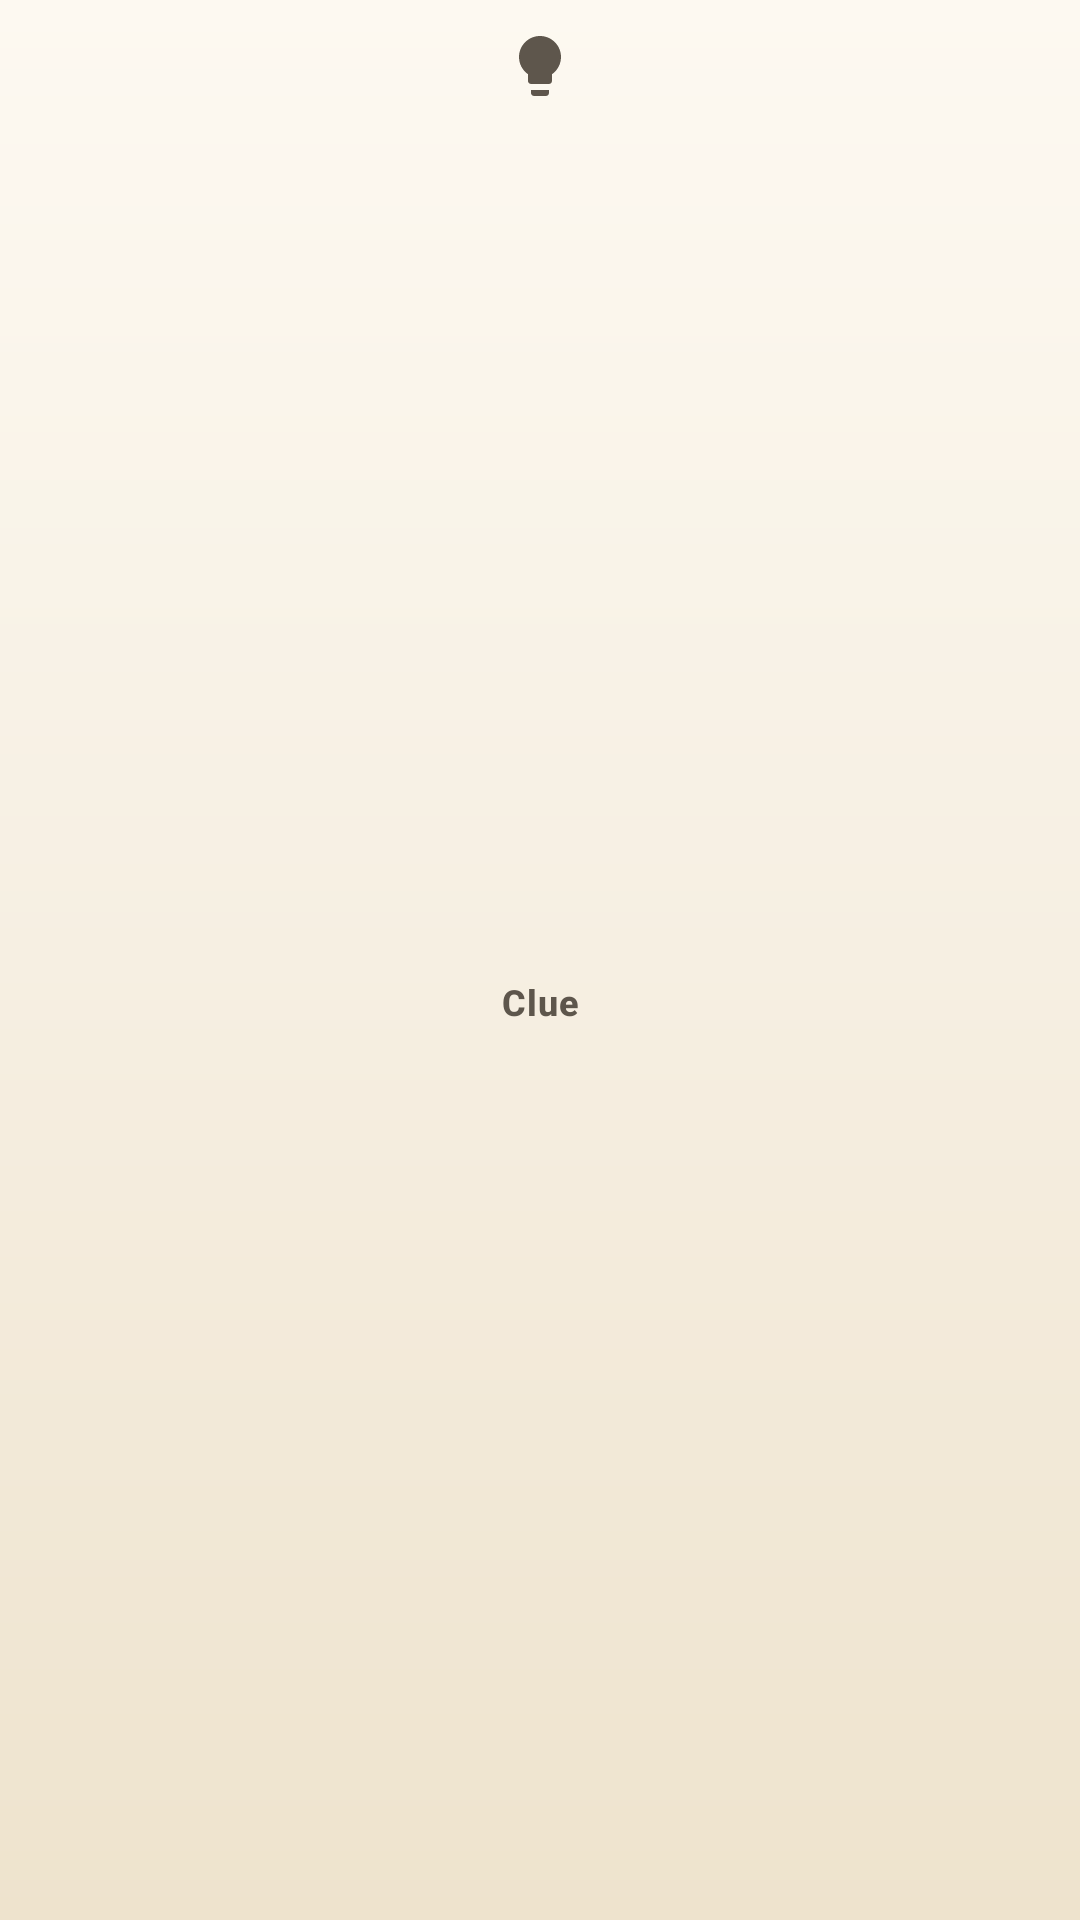

This screen was rendered from an Android layout file. Write that file and the resources it references.
<!-- AndroidManifest.xml: application theme Theme.ZhongguoXiangqi -->
<!-- res/layout/view_puzzle_clue.xml -->
<?xml version="1.0" encoding="utf-8"?>
<com.google.android.material.button.MaterialButton
    xmlns:android="http://schemas.android.com/apk/res/android"
    xmlns:app="http://schemas.android.com/apk/res-auto"
    style="@style/Widget.Xiangqi.Button.Tool"
    android:layout_width="0dp"
    android:layout_weight="1"
    android:layout_height="wrap_content"
    android:text="@string/puzzle_clue"
    app:icon="@drawable/ic_hint" />
<!-- resources referenced by this layout -->
<resources>
  <string name="puzzle_clue">Clue</string>
  <color name="text_primary">#23201C</color>
  <color name="text_secondary">#5E564C</color>
  <dimen name="text_caption">12sp</dimen>
  <dimen name="icon_md">24dp</dimen>
  <dimen name="space_1">4dp</dimen>
  <color name="action">#C0392B</color>
  <color name="page_grad_1">#FDF9F1</color>
  <color name="text_on_action">#FFFFFF</color>
  <color name="surface_raised">#FFFCF4</color>
  <color name="danger">#B3261E</color>
  <color name="surface_base">#F6EFE2</color>
  <!-- drawable bg_page (drawable) -->
  <?xml version="1.0" encoding="utf-8"?>
  <layer-list xmlns:android="http://schemas.android.com/apk/res/android">
      <item>
          <shape android:shape="rectangle">
              <gradient
                  android:angle="270"
                  android:startColor="@color/page_grad_1"
                  android:centerColor="@color/page_grad_2"
                  android:endColor="@color/page_grad_3" />
          </shape>
      </item>
  </layer-list>
  <color name="page_grad_3">#EEE3CD</color>
  <color name="text_tertiary">#8C8272</color>
  <style name="Widget.Xiangqi.Card" parent="Widget.MaterialComponents.CardView">
          <item name="cardBackgroundColor">@color/surface_raised</item>
          <item name="cardCornerRadius">@dimen/radius_lg</item>
          <item name="cardElevation">0dp</item>
          <item name="strokeColor">@color/border_subtle</item>
          <item name="strokeWidth">@dimen/stroke_hairline</item>
      </style>
  <style name="Widget.Xiangqi.Toolbar" parent="Widget.MaterialComponents.Toolbar">
          
          <item name="android:background">@android:color/transparent</item>
          <item name="titleTextColor">@color/text_primary</item>
          <item name="subtitleTextColor">@color/text_secondary</item>
          <item name="titleTextAppearance">@style/TextAppearance.Xiangqi.Title</item>
          <item name="android:elevation">0dp</item>
      </style>
  <style name="ThemeOverlay.Xiangqi.MaterialAlertDialog" parent="ThemeOverlay.MaterialComponents.MaterialAlertDialog">
          <item name="colorSurface">@color/surface_overlay</item>
          <item name="colorPrimary">@color/action</item>
          <item name="colorAccent">@color/action</item>
          <item name="colorOnSurface">@color/text_primary</item>
          <item name="android:textColorPrimary">@color/text_primary</item>
          <item name="android:textColorSecondary">@color/text_secondary</item>
      </style>
  <color name="page_grad_2">#F6EFE2</color>
  <dimen name="text_label">14sp</dimen>
  <dimen name="button_height">52dp</dimen>
  <dimen name="radius_md">10dp</dimen>
  <dimen name="radius_lg">14dp</dimen>
  <color name="border_subtle">#E6DCC8</color>
  <dimen name="stroke_hairline">1dp</dimen>
  <style name="TextAppearance.Xiangqi.Title" parent="TextAppearance.MaterialComponents.Subtitle1">
          <item name="android:textColor">@color/text_primary</item>
          <item name="android:textSize">@dimen/text_title</item>
          <item name="android:textStyle">bold</item>
      </style>
  <!-- drawable bg_dialog_window (drawable) -->
  <?xml version="1.0" encoding="utf-8"?>
  <inset xmlns:android="http://schemas.android.com/apk/res/android"
      android:insetLeft="16dp"
      android:insetTop="16dp"
      android:insetRight="16dp"
      android:insetBottom="16dp">
      <shape android:shape="rectangle">
          <corners android:radius="@dimen/radius_lg" />
          <solid android:color="@color/surface_overlay" />
      </shape>
  </inset>
  <color name="surface_overlay">#FFFFFF</color>
  <dimen name="text_title">18sp</dimen>
</resources>
